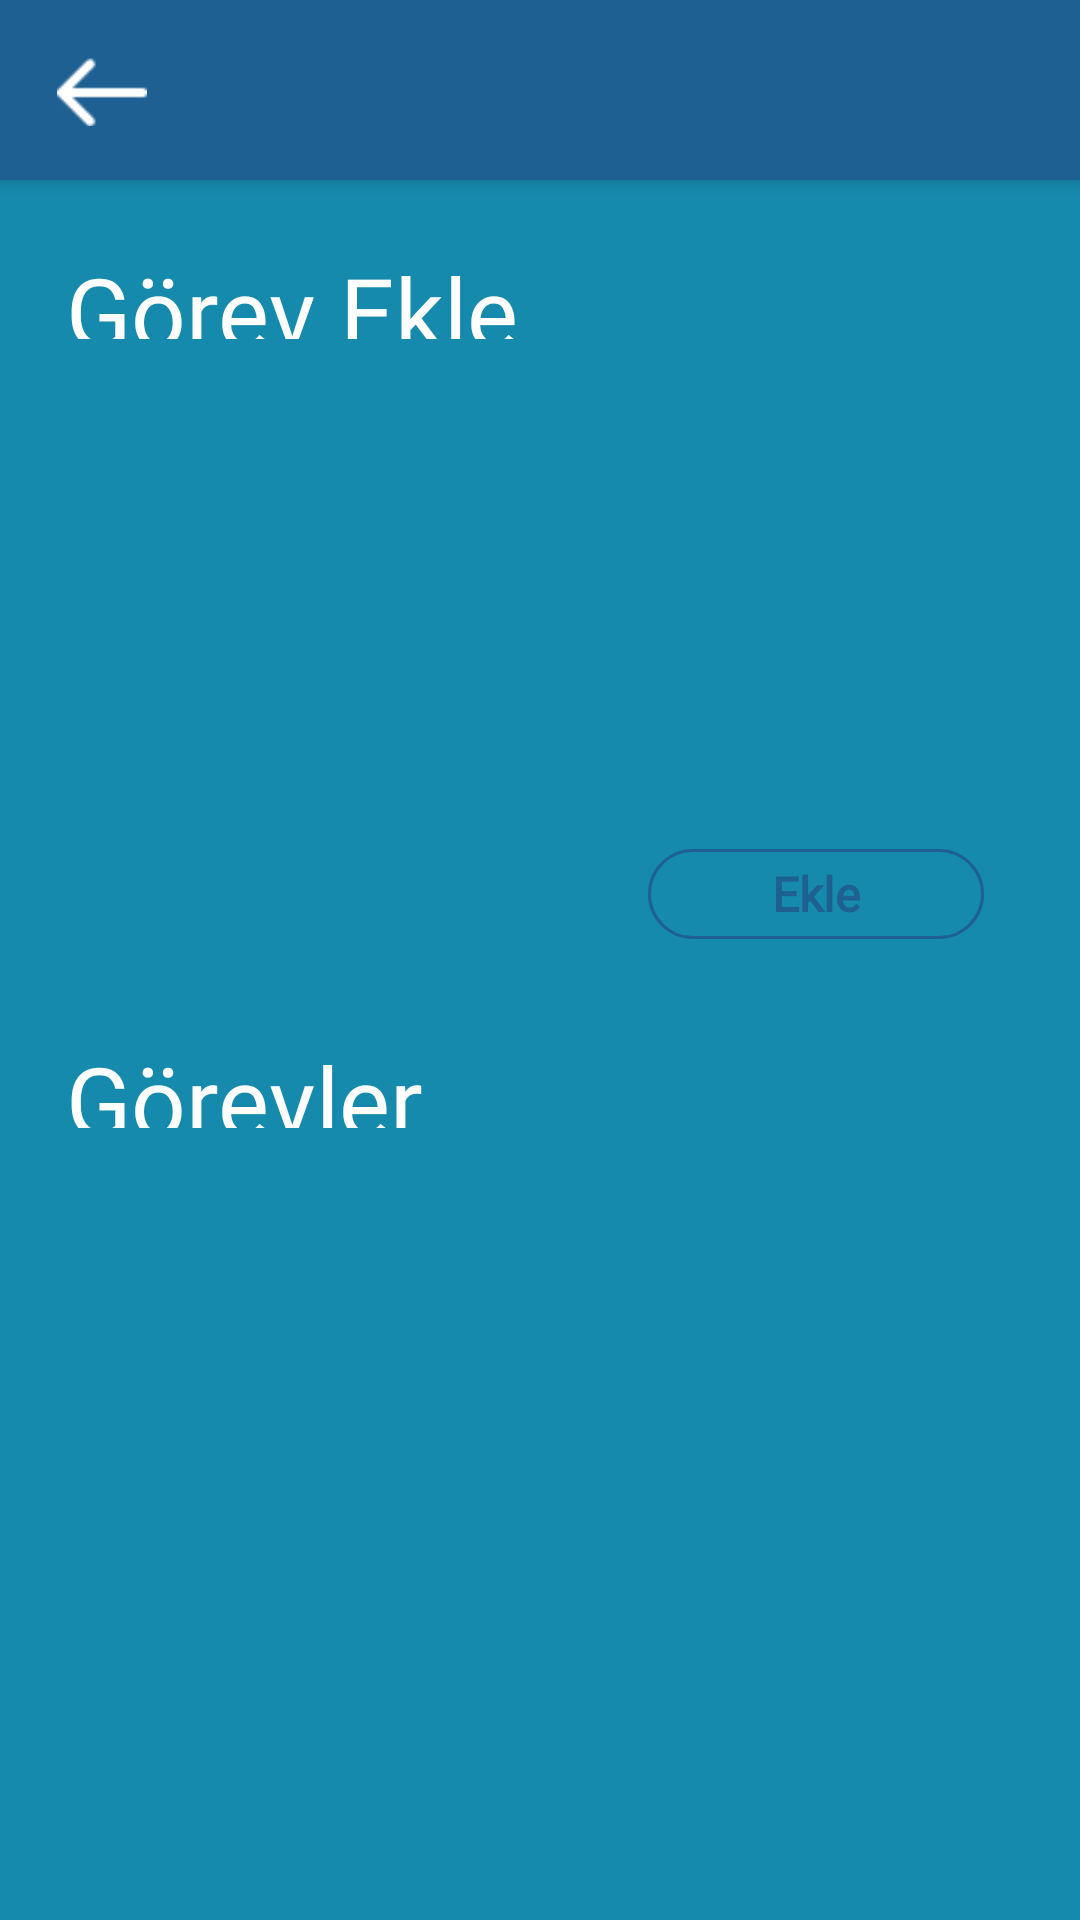

This screen was rendered from an Android layout file. Write that file and the resources it references.
<!-- AndroidManifest.xml: application theme Theme.PawPath -->
<!-- res/layout/add_daily_tasks.xml -->
<?xml version="1.0" encoding="utf-8"?>
<androidx.coordinatorlayout.widget.CoordinatorLayout xmlns:android="http://schemas.android.com/apk/res/android"
    xmlns:app="http://schemas.android.com/apk/res-auto"
    xmlns:tools="http://schemas.android.com/tools"
    android:layout_width="match_parent"
    android:layout_height="match_parent"
    android:background="#168AAD"
    tools:context=".ui.AddDailyTasks">

    <com.google.android.material.appbar.AppBarLayout
        android:layout_width="match_parent"
        android:layout_height="wrap_content"
        app:theme="@style/AppBarDarkBlue">

        <com.google.android.material.appbar.CollapsingToolbarLayout
            android:id="@+id/toolDailyTasks"
            android:layout_width="match_parent"
            android:layout_height="match_parent"
            app:layout_collapseMode="pin"
            app:layout_scrollFlags="exitUntilCollapsed">

            
            <ImageView
                android:id="@+id/imgDailyTasksHeader"
                android:layout_width="match_parent"
                android:layout_height="60dp"
                app:layout_collapseMode="parallax"
                app:layout_collapseParallaxMultiplier="0.7"
                tools:srcCompat="@drawable/back_header_darkblue" />

            <ImageView
                android:id="@+id/imgDailyTasksBack"
                android:layout_width="30dp"
                android:layout_height="wrap_content"
                android:layout_marginStart="19dp"
                android:layout_marginTop="15dp"
                android:clickable="true"
                app:srcCompat="@drawable/back_icon" />

        </com.google.android.material.appbar.CollapsingToolbarLayout>
    </com.google.android.material.appbar.AppBarLayout>

    <androidx.core.widget.NestedScrollView
        android:layout_width="match_parent"
        android:layout_height="match_parent"
        app:layout_behavior="@string/appbar_scrolling_view_behavior">

        <LinearLayout
            android:layout_width="match_parent"
            android:layout_height="match_parent"
            android:orientation="vertical">

            <androidx.constraintlayout.widget.ConstraintLayout
                android:id="@+id/consDailyTasksBack"
                android:layout_width="match_parent"
                android:layout_height="match_parent">

                <androidx.constraintlayout.widget.ConstraintLayout
                    android:id="@+id/constraintLayout21"
                    android:layout_width="match_parent"
                    android:layout_height="wrap_content"
                    android:layout_marginTop="22dp"
                    app:layout_constraintBottom_toTopOf="@id/constraintLayout10"
                    app:layout_constraintTop_toTopOf="parent">

                    <TextView
                        android:id="@+id/textView9"
                        android:layout_width="wrap_content"
                        android:layout_height="31dp"
                        android:layout_marginStart="22dp"
                        android:fontFamily="@font/dongle_bold"
                        android:text="Görev Ekle"
                        android:textColor="#FFFFFF"
                        android:textSize="32sp"
                        app:layout_constraintStart_toStartOf="parent"
                        app:layout_constraintTop_toTopOf="parent" />

                </androidx.constraintlayout.widget.ConstraintLayout>

                <androidx.constraintlayout.widget.ConstraintLayout
                    android:id="@+id/constraintLayout10"
                    android:layout_width="match_parent"
                    android:layout_height="wrap_content"
                    app:layout_constraintEnd_toEndOf="parent"
                    app:layout_constraintStart_toStartOf="parent"
                    app:layout_constraintTop_toBottomOf="@+id/constraintLayout21">

                    <ImageView
                        android:id="@+id/imageView37"
                        android:layout_width="0dp"
                        android:layout_height="200dp"
                        android:layout_marginStart="22dp"
                        android:layout_marginTop="10dp"
                        android:layout_marginEnd="22dp"
                        app:layout_constraintBottom_toBottomOf="parent"
                        app:layout_constraintEnd_toEndOf="parent"
                        app:layout_constraintStart_toStartOf="parent"
                        app:layout_constraintTop_toTopOf="parent"
                        app:srcCompat="@drawable/ovalkenar_beyaz" />

                    <ImageView
                        android:id="@+id/btnSelectEmoji"
                        android:layout_width="40dp"
                        android:layout_height="40dp"
                        android:layout_marginStart="10dp"
                        android:layout_marginTop="10dp"
                        android:src="@drawable/select_emoji"
                        app:layout_constraintStart_toStartOf="@+id/imageView37"
                        app:layout_constraintTop_toTopOf="@+id/imageView37" />

                    <Button
                        android:id="@+id/btnAddTask"
                        android:layout_width="112dp"
                        android:layout_height="30dp"
                        android:layout_marginTop="10dp"
                        android:layout_marginEnd="10dp"
                        android:layout_marginBottom="10dp"
                        android:background="@drawable/btn_darkblue_border"
                        android:fontFamily="@font/red_hat_display"
                        android:text="Ekle"
                        android:textAllCaps="false"
                        android:textColor="#1E6090"
                        android:textSize="16sp"
                        android:textStyle="bold"
                        app:layout_constraintBottom_toBottomOf="@+id/imageView37"
                        app:layout_constraintEnd_toEndOf="@id/imageView37"
                        app:layout_constraintTop_toBottomOf="@id/txtAddTaskName" />

                    <EditText
                        android:id="@+id/txtAddTaskName"
                        android:layout_width="0dp"
                        android:layout_height="0dp"
                        android:layout_marginStart="10dp"
                        android:layout_marginTop="10dp"
                        android:layout_marginEnd="10dp"
                        android:backgroundTint="#00FFFFFF"
                        android:ems="10"
                        android:gravity="start|top"
                        android:inputType="textMultiLine"
                        app:layout_constraintBottom_toTopOf="@+id/btnAddTask"
                        app:layout_constraintEnd_toEndOf="@+id/imageView37"
                        app:layout_constraintStart_toEndOf="@id/btnSelectEmoji"
                        app:layout_constraintTop_toTopOf="@+id/imageView37" />

                </androidx.constraintlayout.widget.ConstraintLayout>

                <androidx.constraintlayout.widget.ConstraintLayout
                    android:layout_width="match_parent"
                    android:layout_height="wrap_content"
                    app:layout_constraintEnd_toEndOf="parent"
                    app:layout_constraintStart_toStartOf="parent"
                    app:layout_constraintTop_toBottomOf="@+id/constraintLayout10">

                    <TextView
                        android:id="@+id/textView39"
                        android:layout_width="wrap_content"
                        android:layout_height="31dp"
                        android:layout_marginStart="22dp"
                        android:layout_marginTop="22dp"
                        android:fontFamily="@font/dongle_bold"
                        android:text="Görevler"
                        android:textColor="#FFFFFF"
                        android:textSize="32sp"
                        app:layout_constraintStart_toStartOf="parent"
                        app:layout_constraintTop_toTopOf="parent" />

                    <androidx.recyclerview.widget.RecyclerView
                        android:id="@+id/rcyAddDailyTasks"
                        android:layout_width="0dp"
                        android:layout_height="wrap_content"
                        android:layout_marginStart="22dp"
                        android:layout_marginTop="10dp"
                        android:layout_marginEnd="22dp"
                        android:layout_marginBottom="22dp"
                        app:layout_constraintBottom_toBottomOf="parent"
                        app:layout_constraintEnd_toEndOf="parent"
                        app:layout_constraintStart_toStartOf="parent"
                        app:layout_constraintTop_toBottomOf="@+id/textView39" />
                </androidx.constraintlayout.widget.ConstraintLayout>
            </androidx.constraintlayout.widget.ConstraintLayout>

        </LinearLayout>
    </androidx.core.widget.NestedScrollView>

</androidx.coordinatorlayout.widget.CoordinatorLayout>
<!-- resources referenced by this layout -->
<resources>
  <!-- drawable back_header_darkblue (drawable) -->
  <?xml version="1.0" encoding="utf-8"?>
  <shape xmlns:android="http://schemas.android.com/apk/res/android">
      <solid android:color="#1E6091" />
  </shape>
  <!-- drawable back_icon: png bitmap (drawable, 231 bytes) -->
  <!-- drawable btn_darkblue_border (drawable) -->
  <?xml version="1.0" encoding="utf-8"?>
  <shape xmlns:android="http://schemas.android.com/apk/res/android">
      <solid android:color="#00FFFFFF" />
      <stroke android:width="1dp" android:color="#1E6091"></stroke>
      <corners android:radius="24dp"/>
  </shape>
  <style name="AppBarDarkBlue" parent="Theme.AppCompat.DayNight.NoActionBar">
          <item name="colorPrimary">#1E6091</item>
      </style>
  <style name="Theme.PawPath" parent="Base.Theme.PawPath" />
  <style name="Base.Theme.PawPath" parent="Theme.AppCompat.DayNight.NoActionBar">
          
          <item name="colorPrimary">#AFD368</item>
  
          
      </style>
</resources>
